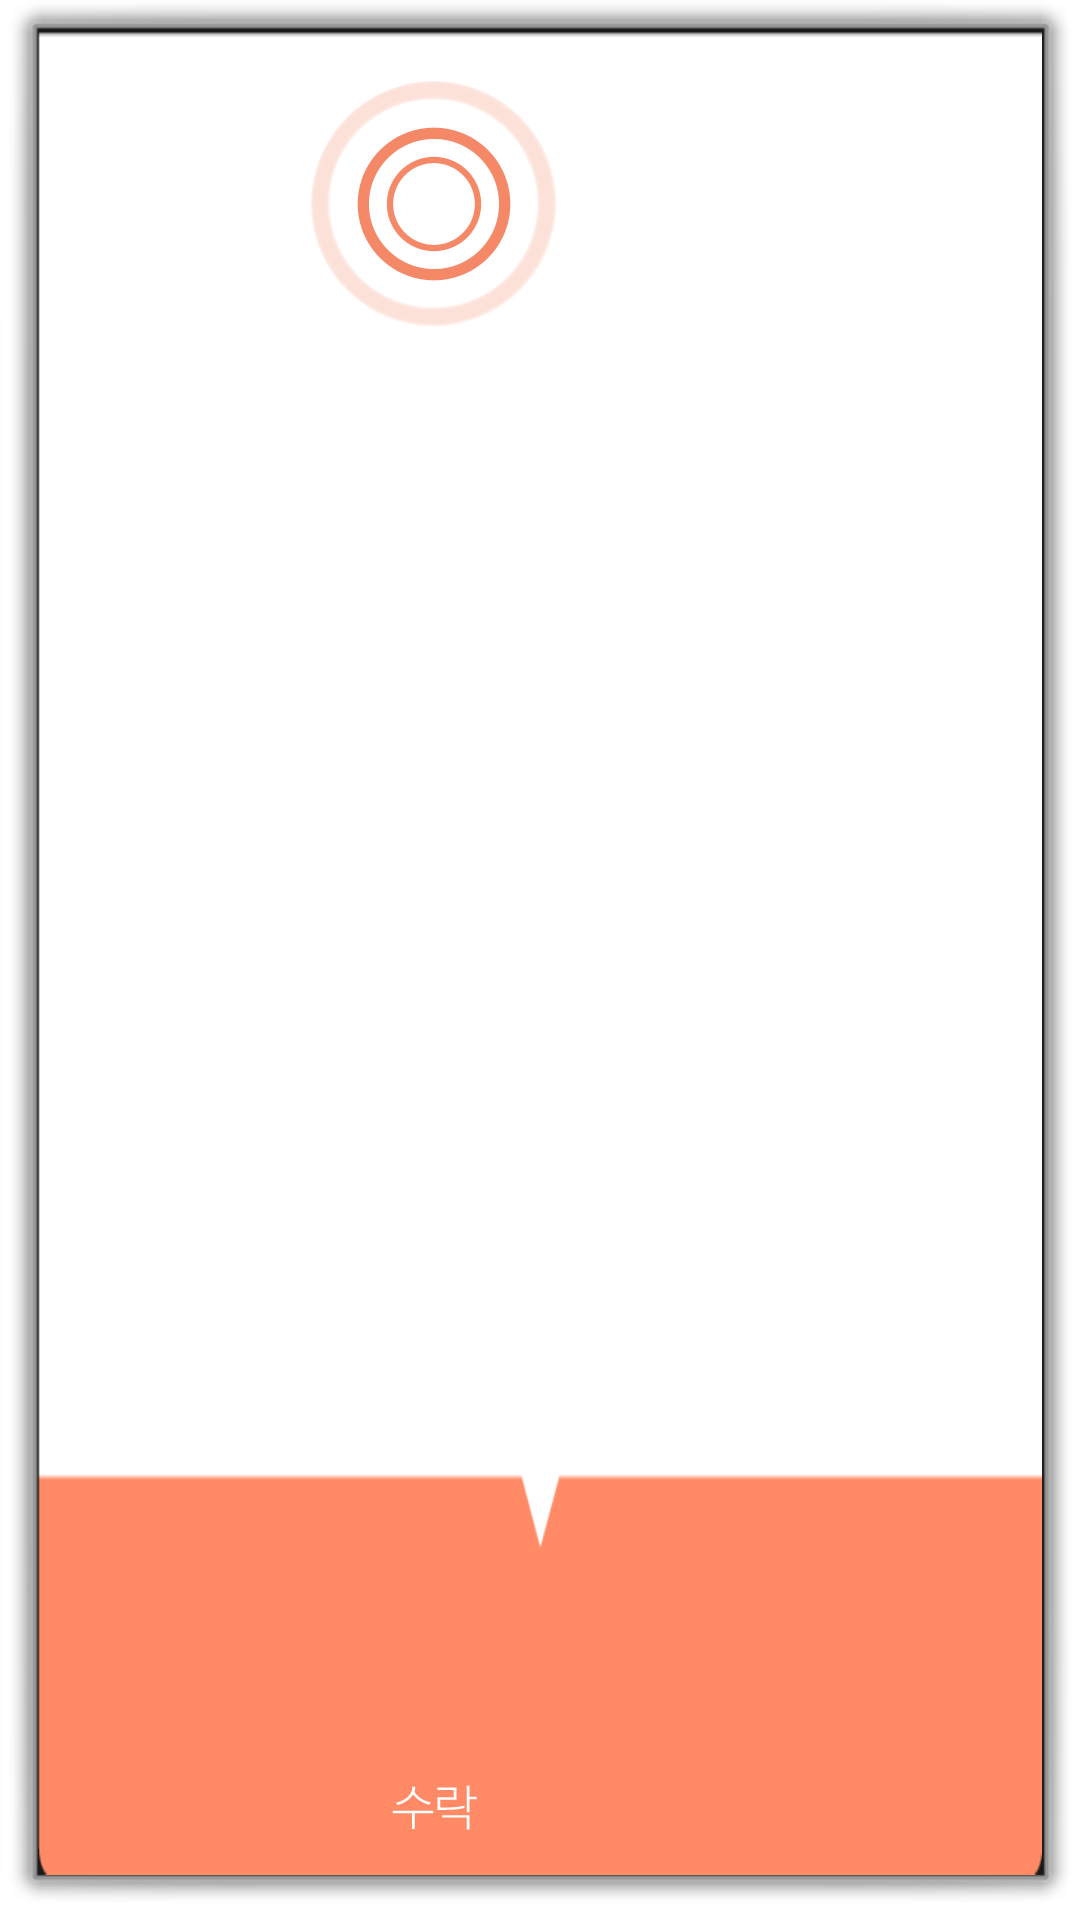

Produce the Android XML layout that renders to this screen, including the resource entries it uses.
<!-- AndroidManifest.xml: activity theme android:Theme.Dialog -->
<!-- res/layout/activity_auth_req.xml -->
<LinearLayout xmlns:android="http://schemas.android.com/apk/res/android"
    xmlns:tools="http://schemas.android.com/tools"
    android:layout_width="264dp"
    android:layout_height="wrap_content"
    android:orientation="vertical"
    android:background="@mipmap/bg_popup_background"
    tools:context="kr.ac.nexters.knock.dialog.AuthReqActivity">


    <LinearLayout
        android:layout_width="264dp"
        android:layout_height="wrap_content"
        android:layout_weight="1"
        android:orientation="vertical">

    <ImageView
        android:layout_width="82dp"
        android:layout_height="82dp"
        android:src="@mipmap/bg_popup_circle"
        android:layout_marginTop="17dp"
        android:layout_gravity="center"/>

    <TextView
        android:layout_width="158dp"
        android:layout_height="wrap_content"
        android:layout_gravity="center"
        android:layout_marginTop="6dp"
        android:layout_marginBottom="20dp"
        android:textSize="13sp"
        android:gravity="center"
        android:textColor="#f48967"
        android:id="@+id/authReq_tv" />

    </LinearLayout>


    <LinearLayout
        android:layout_width="264dp"
        android:layout_height="39dp"
        android:gravity="center_horizontal">

        <Button
            android:layout_width="wrap_content"
            android:layout_height="wrap_content"
            android:layout_gravity="bottom"
            android:background="@mipmap/btn_accept"
            android:id="@+id/authReq_btn_accept"/>


    </LinearLayout>


</LinearLayout>
<!-- resources referenced by this layout -->
<resources>
  <!-- mipmap bg_popup_background: png bitmap (mipmap-xxhdpi, 3374 bytes) -->
  <!-- mipmap bg_popup_circle: png bitmap (mipmap-xxhdpi, 15275 bytes) -->
  <!-- mipmap btn_accept: png bitmap (mipmap-xxhdpi, 1207 bytes) -->
</resources>
